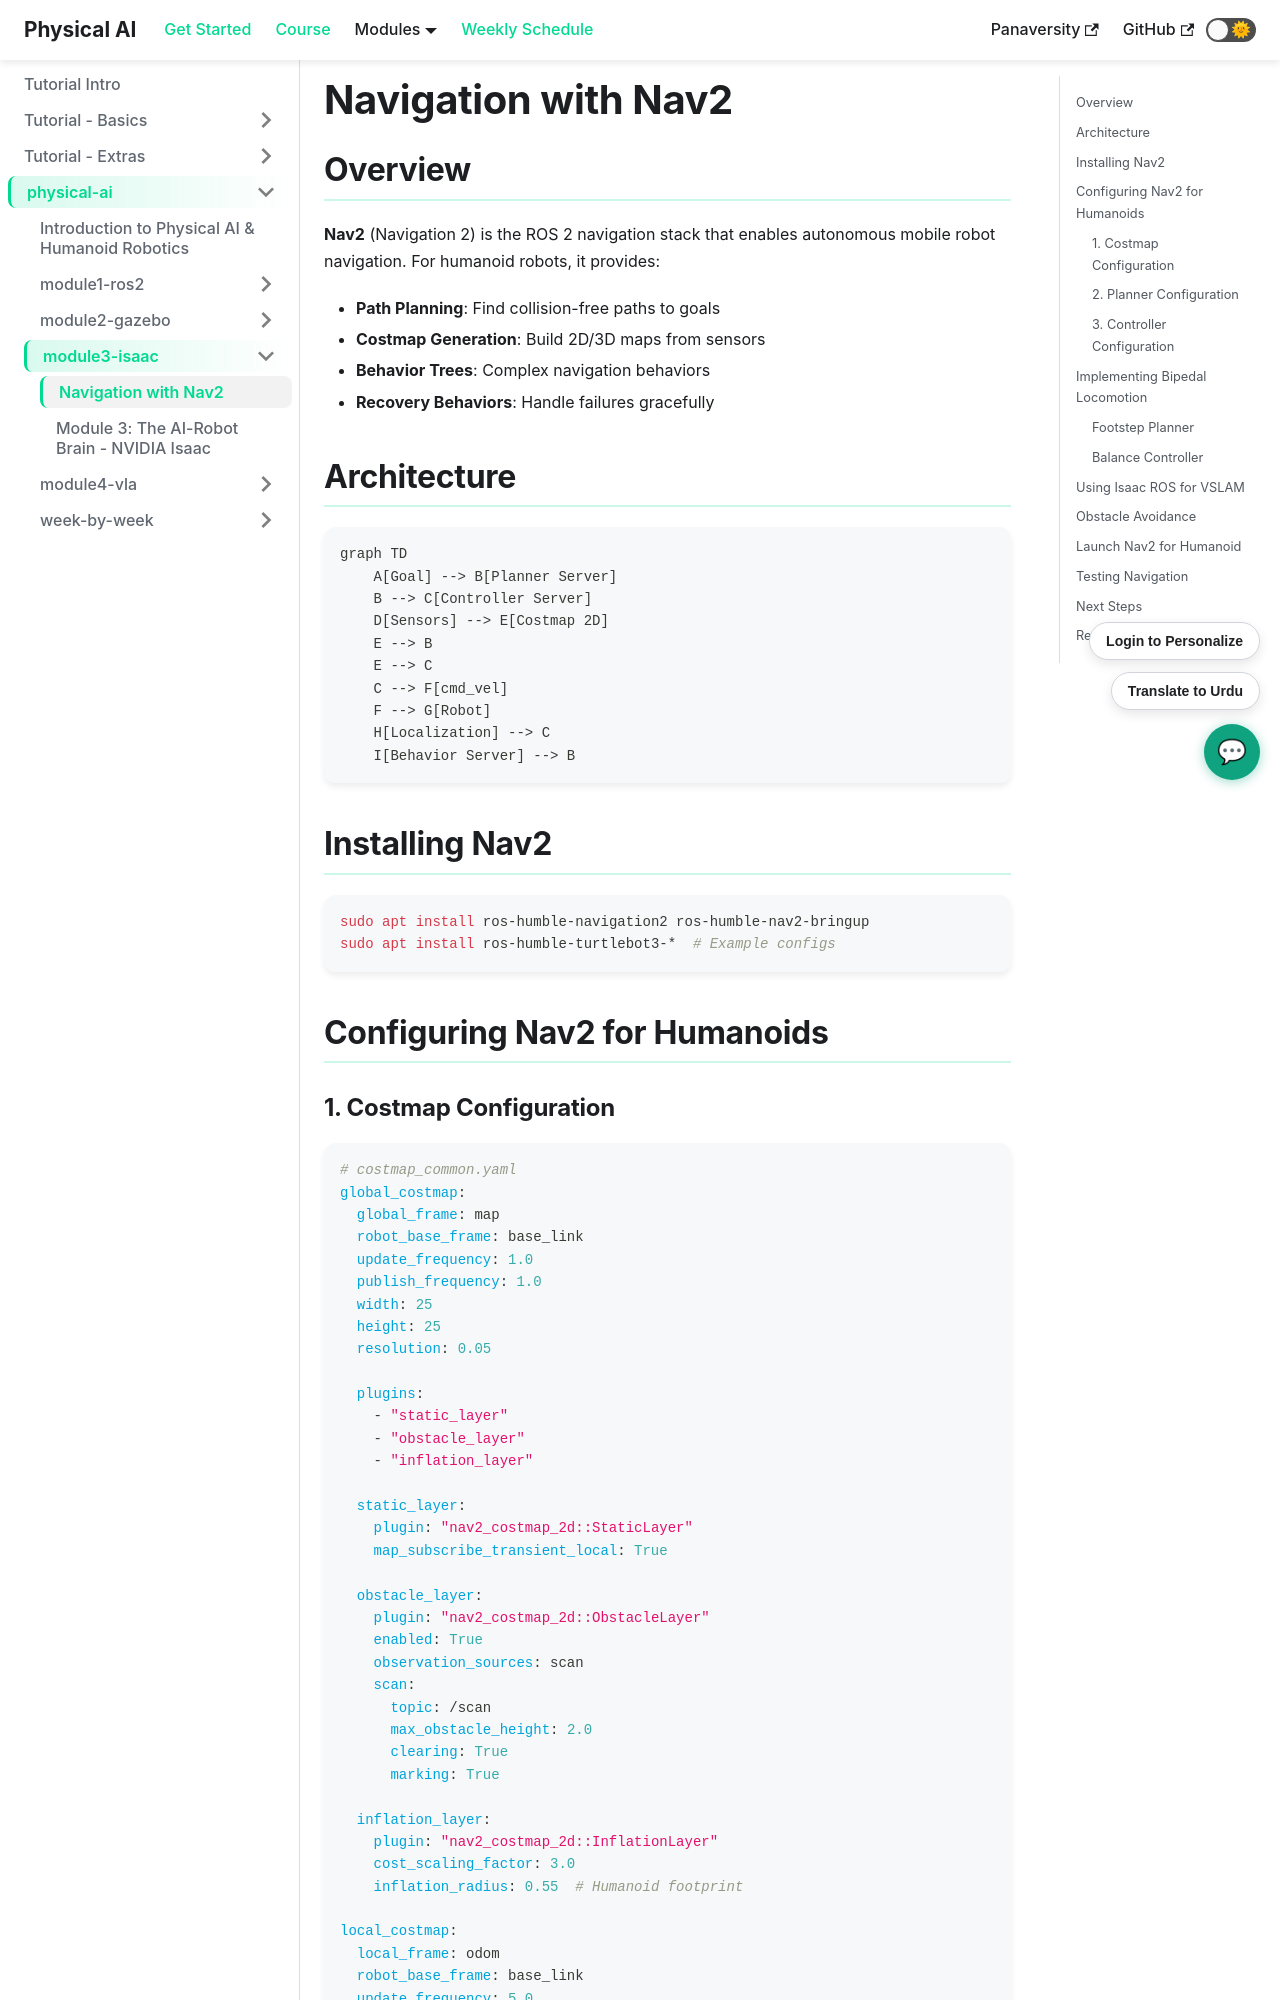

repository: abubakarzohaib141/physical-ai-textbook-frontend · page: docs/physical-ai/module3-isaac/navigation/index.html · generator: docusaurus

# Navigation with Nav2

## Overview

**Nav2** (Navigation 2) is the ROS 2 navigation stack that enables autonomous mobile robot navigation. For humanoid robots, it provides:

- **Path Planning**: Find collision-free paths to goals
- **Costmap Generation**: Build 2D/3D maps from sensors
- **Behavior Trees**: Complex navigation behaviors
- **Recovery Behaviors**: Handle failures gracefully

## Architecture

```mermaid
graph TD
    A[Goal] --> B[Planner Server]
    B --> C[Controller Server]
    D[Sensors] --> E[Costmap 2D]
    E --> B
    E --> C
    C --> F[cmd_vel]
    F --> G[Robot]
    H[Localization] --> C
    I[Behavior Server] --> B
```

## Installing Nav2

```bash
sudo apt install ros-humble-navigation2 ros-humble-nav2-bringup
sudo apt install ros-humble-turtlebot3-*  # Example configs
```

## Configuring Nav2 for Humanoids

### 1. Costmap Configuration

```yaml
# costmap_common.yaml
global_costmap:
  global_frame: map
  robot_base_frame: base_link
  update_frequency: 1.0
  publish_frequency: 1.0
  width: 25
  height: 25
  resolution: 0.05
  
  plugins:
    - "static_layer"
    - "obstacle_layer"
    - "inflation_layer"
    
  static_layer:
    plugin: "nav2_costmap_2d::StaticLayer"
    map_subscribe_transient_local: True
    
  obstacle_layer:
    plugin: "nav2_costmap_2d::ObstacleLayer"
    enabled: True
    observation_sources: scan
    scan:
      topic: /scan
      max_obstacle_height: 2.0
      clearing: True
      marking: True
      
  inflation_layer:
    plugin: "nav2_costmap_2d::InflationLayer"
    cost_scaling_factor: 3.0
    inflation_radius: 0.55  # Humanoid footprint

local_costmap:
  local_frame: odom
  robot_base_frame: base_link
  update_frequency: 5.0
  publish_frequency: 2.0
  width: 3
  height: 3
  resolution: 0.05
  rolling_window: true
```
